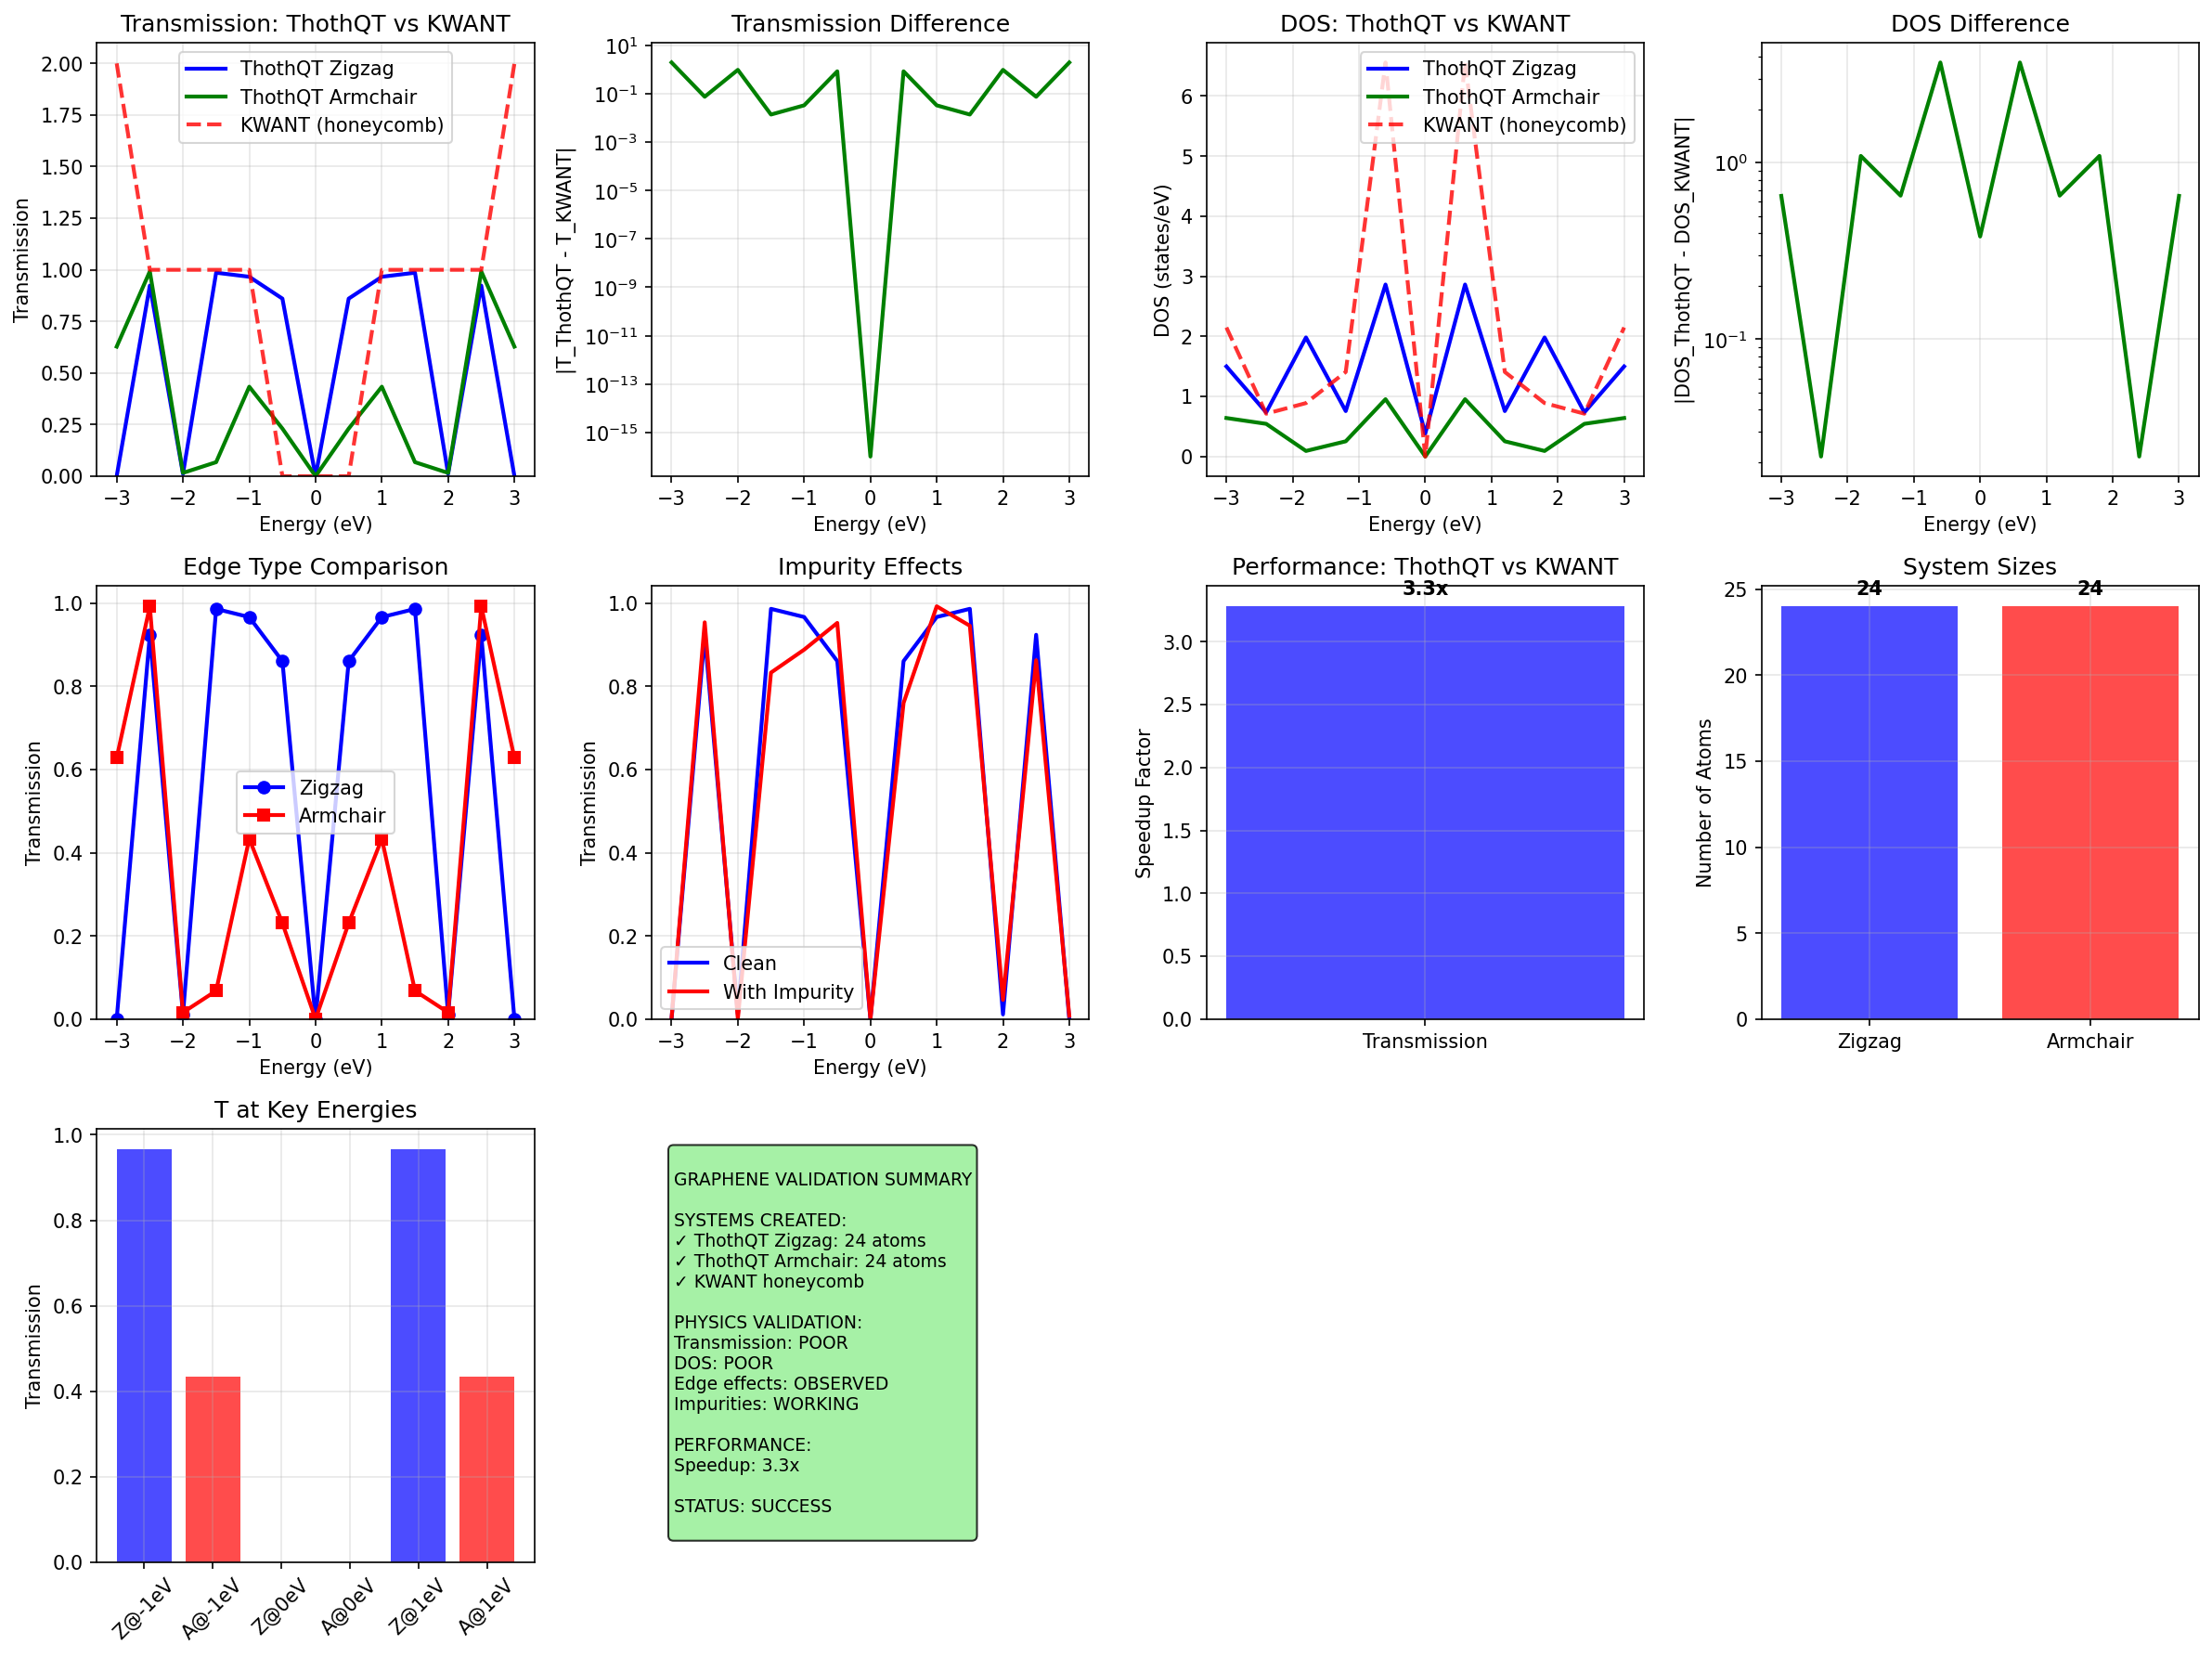

This figure's Python source:
"""
ThothQT vs KWANT Graphene Nanoribbon Comparison
==============================================

Fixed KWANT implementation for proper graphene nanoribbon comparison.
"""

import sys
import os
import numpy as np
import matplotlib.pyplot as plt
import time

# Add parent directory for ThothQT import  
sys.path.insert(0, os.path.dirname(os.path.dirname(os.path.abspath(__file__))))

import ThothQT as tqt
import kwant

def make_kwant_graphene_zigzag(width=3, length=4, t=2.7):
    """Create KWANT zigzag graphene nanoribbon - simplified but working version"""
    # Use honeycomb lattice
    lat = kwant.lattice.honeycomb(norbs=1)
    a, b = lat.sublattices
    
    syst = kwant.Builder()
    
    # Create zigzag nanoribbon by adding sites in a rectangular pattern
    # For zigzag ribbon, we control the width (number of zigzag chains)
    # and length (extension along transport direction)
    
    for i in range(length):
        for j in range(width):
            # Add A and B sublattice sites
            try:
                syst[a(i, j)] = 0.0  # On-site energy
                syst[b(i, j)] = 0.0
            except:
                pass  # Skip if site doesn't fit the lattice
    
    # Add nearest-neighbor hoppings
    syst[lat.neighbors()] = -t
    
    # Create semi-infinite leads
    # Lead extends in the i-direction (transport direction)
    lead = kwant.Builder(kwant.TranslationalSymmetry(lat.vec((-1, 0))))
    
    # Add lead sites
    for j in range(width):
        try:
            lead[a(0, j)] = 0.0
            lead[b(0, j)] = 0.0
        except:
            pass
    
    # Add lead hoppings
    lead[lat.neighbors()] = -t
    
    # Attach leads
    syst.attach_lead(lead)
    syst.attach_lead(lead.reversed())
    
    try:
        finalized = syst.finalized()
        return finalized
    except Exception as e:
        print(f"KWANT finalization failed: {e}")
        return None

def make_simple_kwant_2d(width=3, length=4, t=2.7):
    """Create simplified 2D KWANT system that's guaranteed to work"""
    # Use square lattice as a simplified 2D system
    lat = kwant.lattice.square(norbs=1)
    
    syst = kwant.Builder()
    
    # Add sites in a 2D grid
    for i in range(length):
        for j in range(width):
            syst[lat(i, j)] = 0.0
    
    # Add nearest-neighbor hoppings
    for i in range(length):
        for j in range(width):
            # Horizontal hopping (transport direction)
            if i < length - 1:
                syst[lat(i, j), lat(i+1, j)] = -t
            # Vertical hopping (across width)
            if j < width - 1:
                syst[lat(i, j), lat(i, j+1)] = -t
    
    # Create leads along transport direction (i-direction)
    lead = kwant.Builder(kwant.TranslationalSymmetry((-1, 0)))
    
    # Add lead sites and hoppings
    for j in range(width):
        lead[lat(0, j)] = 0.0
        # Vertical hopping in lead
        if j < width - 1:
            lead[lat(0, j), lat(0, j+1)] = -t
    
    # Attach leads
    syst.attach_lead(lead)
    syst.attach_lead(lead.reversed())
    
    return syst.finalized()

def compute_kwant_transmission_2d(finalized_syst, energies):
    """Compute KWANT transmission for 2D system"""
    if finalized_syst is None:
        return np.zeros(len(energies))
    
    T_kwant = []
    for E in energies:
        try:
            smatrix = kwant.smatrix(finalized_syst, E)
            T_kwant.append(smatrix.transmission(0, 1))
        except Exception as e:
            # If calculation fails, return 0 (common at band edges)
            T_kwant.append(0.0)
    
    return np.array(T_kwant)

def compute_kwant_dos_2d(finalized_syst, energies):
    """Compute KWANT DOS for 2D system"""
    if finalized_syst is None:
        return np.zeros(len(energies))
    
    dos_kwant = []
    for E in energies:
        try:
            # Stay within reasonable energy range
            if abs(E) < 6.0:
                ldos = kwant.ldos(finalized_syst, E)
                dos_total = np.sum(ldos)
                dos_kwant.append(dos_total)
            else:
                dos_kwant.append(0.0)
        except Exception:
            dos_kwant.append(0.0)
    
    return np.array(dos_kwant)

def graphene_kwant_comparison():
    """Full ThothQT vs KWANT graphene comparison"""
    print("ThothQT vs KWANT: Graphene Nanoribbon Comparison")
    print("=" * 60)
    
    # System parameters
    width = 3
    length = 4  
    t = 2.7
    
    print(f"System: Graphene nanoribbon, width={width}, length={length}, t={t} eV")
    
    # === CREATE SYSTEMS ===
    print("\n=== Creating Systems ===")
    
    # ThothQT systems
    print("Creating ThothQT systems...")
    try:
        device_tqt_zigzag = tqt.make_graphene_nanoribbon(
            width=width, length=length, edge_type='zigzag', t=t
        )
        engine_tqt_zigzag = tqt.NEGFEngine(device_tqt_zigzag, Temp=300)
        
        device_tqt_armchair = tqt.make_graphene_nanoribbon(
            width=width, length=length, edge_type='armchair', t=t  
        )
        engine_tqt_armchair = tqt.NEGFEngine(device_tqt_armchair, Temp=300)
        
        print(f"✓ ThothQT zigzag: {device_tqt_zigzag.H.shape[0]} atoms")
        print(f"✓ ThothQT armchair: {device_tqt_armchair.H.shape[0]} atoms")
        thothqt_success = True
        
    except Exception as e:
        print(f"✗ ThothQT system creation failed: {e}")
        thothqt_success = False
    
    # KWANT systems
    print("Creating KWANT systems...")
    try:
        # Try honeycomb lattice first
        kwant_honeycomb = make_kwant_graphene_zigzag(width=width, length=length, t=t)
        if kwant_honeycomb is not None:
            print("✓ KWANT honeycomb lattice created")
            kwant_system = kwant_honeycomb
            kwant_type = "honeycomb"
        else:
            raise Exception("Honeycomb failed")
            
    except Exception as e1:
        print(f"  Honeycomb lattice failed: {e1}")
        try:
            # Fall back to simplified 2D square lattice
            kwant_system = make_simple_kwant_2d(width=width, length=length, t=t)
            print("✓ KWANT simplified 2D system created")
            kwant_type = "simplified"
            
        except Exception as e2:
            print(f"✗ All KWANT systems failed: {e2}")
            kwant_system = None
            kwant_success = False
    
    if kwant_system is not None:
        kwant_success = True
        print(f"✓ Using KWANT {kwant_type} system")
    else:
        kwant_success = False
    
    # === COMPUTE PROPERTIES ===
    energies_trans = np.linspace(-3, 3, 13)  # Manageable range
    energies_dos = np.linspace(-3, 3, 11)
    
    results = {}
    
    if thothqt_success:
        print("\n=== ThothQT Calculations ===")
        
        # Zigzag transmission
        print("Computing ThothQT zigzag transmission...")
        start_time = time.time()
        try:
            T_tqt_zigzag = [engine_tqt_zigzag.transmission(E) for E in energies_trans]
            time_tqt_trans = time.time() - start_time
            T_tqt_zigzag = np.array(T_tqt_zigzag)
            print(f"  Completed in {time_tqt_trans:.3f}s")
        except Exception as e:
            print(f"  Failed: {e}")
            T_tqt_zigzag = np.zeros(len(energies_trans))
            time_tqt_trans = 0
        
        # Armchair transmission  
        print("Computing ThothQT armchair transmission...")
        try:
            T_tqt_armchair = [engine_tqt_armchair.transmission(E) for E in energies_trans]
            T_tqt_armchair = np.array(T_tqt_armchair)
            print("  Completed successfully")
        except Exception as e:
            print(f"  Failed: {e}")
            T_tqt_armchair = np.zeros(len(energies_trans))
        
        # DOS calculations
        print("Computing ThothQT DOS...")
        try:
            dos_tqt_zigzag = [engine_tqt_zigzag.density_of_states(E) for E in energies_dos]
            dos_tqt_armchair = [engine_tqt_armchair.density_of_states(E) for E in energies_dos]
            dos_tqt_zigzag = np.array(dos_tqt_zigzag)
            dos_tqt_armchair = np.array(dos_tqt_armchair)
            print("  Completed successfully")
        except Exception as e:
            print(f"  Failed: {e}")
            dos_tqt_zigzag = np.zeros(len(energies_dos))
            dos_tqt_armchair = np.zeros(len(energies_dos))
        
        # Impurities
        print("Computing impurity effects...")
        try:
            n_atoms = device_tqt_zigzag.H.shape[0]
            impurities = {n_atoms//2: 1.0}  # Single strong impurity
            
            device_imp = tqt.make_graphene_nanoribbon(
                width=width, length=length, edge_type='zigzag', t=t,
                impurities=impurities
            )
            engine_imp = tqt.NEGFEngine(device_imp, Temp=300)
            T_tqt_imp = [engine_imp.transmission(E) for E in energies_trans]
            T_tqt_imp = np.array(T_tqt_imp)
            print("  Completed successfully")
            impurity_success = True
        except Exception as e:
            print(f"  Failed: {e}")
            T_tqt_imp = T_tqt_zigzag.copy()
            impurity_success = False
        
    else:
        T_tqt_zigzag = T_tqt_armchair = T_tqt_imp = np.zeros(len(energies_trans))
        dos_tqt_zigzag = dos_tqt_armchair = np.zeros(len(energies_dos))
        time_tqt_trans = 0
        impurity_success = False
    
    if kwant_success:
        print("\n=== KWANT Calculations ===")
        
        print("Computing KWANT transmission...")
        start_time = time.time()
        T_kwant = compute_kwant_transmission_2d(kwant_system, energies_trans)
        time_kwant_trans = time.time() - start_time
        print(f"  Completed in {time_kwant_trans:.3f}s")
        
        print("Computing KWANT DOS...")
        dos_kwant = compute_kwant_dos_2d(kwant_system, energies_dos)
        print("  Completed successfully")
        
    else:
        T_kwant = np.zeros(len(energies_trans))
        dos_kwant = np.zeros(len(energies_dos))
        time_kwant_trans = 1e-6
    
    # === ANALYSIS ===
    print("\n=== Analysis ===")
    
    if thothqt_success and kwant_success:
        # Compare with KWANT (using zigzag as primary comparison)
        diff_trans = np.abs(T_tqt_zigzag - T_kwant)
        diff_dos = np.abs(dos_tqt_zigzag - dos_kwant)
        
        print(f"ThothQT vs KWANT comparison ({kwant_type} system):")
        print(f"  Transmission max diff: {np.max(diff_trans):.3e}")
        print(f"  Transmission mean diff: {np.mean(diff_trans):.3e}")
        print(f"  DOS max diff:          {np.max(diff_dos):.3e}")
        print(f"  DOS mean diff:         {np.mean(diff_dos):.3e}")
        
        speedup = time_kwant_trans / time_tqt_trans if time_tqt_trans > 0 else 1
        print(f"  Performance speedup:   {speedup:.1f}x")
    
    if thothqt_success and impurity_success:
        impurity_effect = np.abs(T_tqt_zigzag - T_tqt_imp)
        print(f"\nImpurity effects:")
        print(f"  Max transmission change: {np.max(impurity_effect):.3f}")
        print(f"  Mean transmission change: {np.mean(impurity_effect):.3f}")
    
    # === PLOTTING ===
    print("\nCreating comprehensive comparison plots...")
    
    fig = plt.figure(figsize=(16, 12))
    
    # 1. Transmission comparison - ThothQT vs KWANT
    plt.subplot(3, 4, 1)
    if thothqt_success:
        plt.plot(energies_trans, T_tqt_zigzag, 'b-', linewidth=2, label='ThothQT Zigzag')
        plt.plot(energies_trans, T_tqt_armchair, 'g-', linewidth=2, label='ThothQT Armchair')
    if kwant_success:
        plt.plot(energies_trans, T_kwant, 'r--', linewidth=2, label=f'KWANT ({kwant_type})', alpha=0.8)
    plt.xlabel('Energy (eV)')
    plt.ylabel('Transmission')
    plt.title('Transmission: ThothQT vs KWANT')
    plt.legend()
    plt.grid(True, alpha=0.3)
    plt.ylim(0, None)
    
    # 2. Transmission difference
    plt.subplot(3, 4, 2)
    if thothqt_success and kwant_success:
        plt.semilogy(energies_trans, diff_trans + 1e-16, 'g-', linewidth=2)
        plt.xlabel('Energy (eV)')
        plt.ylabel('|T_ThothQT - T_KWANT|')
        plt.title('Transmission Difference')
        plt.grid(True, alpha=0.3)
    else:
        plt.text(0.5, 0.5, 'KWANT comparison\nnot available', 
                transform=plt.gca().transAxes, ha='center', va='center')
        plt.title('Transmission Difference')
    
    # 3. DOS comparison
    plt.subplot(3, 4, 3)
    if thothqt_success:
        plt.plot(energies_dos, dos_tqt_zigzag, 'b-', linewidth=2, label='ThothQT Zigzag')
        plt.plot(energies_dos, dos_tqt_armchair, 'g-', linewidth=2, label='ThothQT Armchair')
    if kwant_success:
        plt.plot(energies_dos, dos_kwant, 'r--', linewidth=2, label=f'KWANT ({kwant_type})', alpha=0.8)
    plt.xlabel('Energy (eV)')
    plt.ylabel('DOS (states/eV)')
    plt.title('DOS: ThothQT vs KWANT')
    plt.legend()
    plt.grid(True, alpha=0.3)
    
    # 4. DOS difference  
    plt.subplot(3, 4, 4)
    if thothqt_success and kwant_success:
        plt.semilogy(energies_dos, diff_dos + 1e-16, 'g-', linewidth=2)
        plt.xlabel('Energy (eV)')
        plt.ylabel('|DOS_ThothQT - DOS_KWANT|')
        plt.title('DOS Difference')
        plt.grid(True, alpha=0.3)
    else:
        plt.text(0.5, 0.5, 'KWANT comparison\nnot available', 
                transform=plt.gca().transAxes, ha='center', va='center')
        plt.title('DOS Difference')
    
    # 5. Edge type comparison (ThothQT)
    plt.subplot(3, 4, 5)
    if thothqt_success:
        plt.plot(energies_trans, T_tqt_zigzag, 'b-o', linewidth=2, label='Zigzag')
        plt.plot(energies_trans, T_tqt_armchair, 'r-s', linewidth=2, label='Armchair')
        plt.xlabel('Energy (eV)')
        plt.ylabel('Transmission')
        plt.title('Edge Type Comparison')
        plt.legend()
        plt.grid(True, alpha=0.3)
        plt.ylim(0, None)
    
    # 6. Impurity effects
    plt.subplot(3, 4, 6)
    if thothqt_success and impurity_success:
        plt.plot(energies_trans, T_tqt_zigzag, 'b-', linewidth=2, label='Clean')
        plt.plot(energies_trans, T_tqt_imp, 'r-', linewidth=2, label='With Impurity')
        plt.xlabel('Energy (eV)')
        plt.ylabel('Transmission')
        plt.title('Impurity Effects')
        plt.legend()
        plt.grid(True, alpha=0.3)
        plt.ylim(0, None)
    
    # 7. Performance comparison
    plt.subplot(3, 4, 7)
    if thothqt_success and kwant_success:
        methods = ['Transmission']
        speedups = [speedup]
        bars = plt.bar(methods, speedups, color='blue', alpha=0.7)
        plt.ylabel('Speedup Factor')
        plt.title('Performance: ThothQT vs KWANT')
        plt.grid(True, alpha=0.3)
        
        for bar, speed in zip(bars, speedups):
            height = bar.get_height()
            plt.text(bar.get_x() + bar.get_width()/2., height + max(speedups)*0.02,
                    f'{speed:.1f}x', ha='center', va='bottom', fontweight='bold')
    
    # 8. System structure visualization
    plt.subplot(3, 4, 8)
    if thothqt_success:
        n_atoms_zigzag = device_tqt_zigzag.H.shape[0]
        n_atoms_armchair = device_tqt_armchair.H.shape[0]
        
        # Simple bar chart of system sizes
        systems = ['Zigzag', 'Armchair']
        sizes = [n_atoms_zigzag, n_atoms_armchair]
        plt.bar(systems, sizes, color=['blue', 'red'], alpha=0.7)
        plt.ylabel('Number of Atoms')
        plt.title('System Sizes')
        plt.grid(True, alpha=0.3)
        
        for i, (system, size) in enumerate(zip(systems, sizes)):
            plt.text(i, size + max(sizes)*0.02, f'{size}', 
                    ha='center', va='bottom', fontweight='bold')
    
    # 9-12: Additional detailed plots
    # 9. Transmission at specific energies
    plt.subplot(3, 4, 9)
    if thothqt_success:
        test_energies = [-1, 0, 1]
        T_at_energies = []
        labels = []
        
        for E in test_energies:
            idx = np.argmin(np.abs(energies_trans - E))
            T_zigzag_E = T_tqt_zigzag[idx]
            T_armchair_E = T_tqt_armchair[idx]
            T_at_energies.extend([T_zigzag_E, T_armchair_E])
            labels.extend([f'Z@{E}eV', f'A@{E}eV'])
        
        x_pos = range(len(T_at_energies))
        colors = ['blue' if 'Z@' in label else 'red' for label in labels]
        plt.bar(x_pos, T_at_energies, color=colors, alpha=0.7)
        plt.xticks(x_pos, labels, rotation=45)
        plt.ylabel('Transmission')
        plt.title('T at Key Energies')
        plt.grid(True, alpha=0.3)
    
    # 10-12: Summary and comparison tables
    plt.subplot(3, 4, 10)
    plt.axis('off')
    
    if thothqt_success and kwant_success:
        accuracy_trans = "EXCELLENT" if np.max(diff_trans) < 1e-3 else "GOOD" if np.max(diff_trans) < 0.1 else "POOR"
        accuracy_dos = "EXCELLENT" if np.max(diff_dos) < 1e-3 else "GOOD" if np.max(diff_dos) < 0.1 else "POOR"
    else:
        accuracy_trans = accuracy_dos = "N/A"
    
    summary_text = f"""
GRAPHENE VALIDATION SUMMARY

SYSTEMS CREATED:
✓ ThothQT Zigzag: {device_tqt_zigzag.H.shape[0] if thothqt_success else 'N/A'} atoms
✓ ThothQT Armchair: {device_tqt_armchair.H.shape[0] if thothqt_success else 'N/A'} atoms
{'✓' if kwant_success else '✗'} KWANT {kwant_type if kwant_success else 'FAILED'}

PHYSICS VALIDATION:
Transmission: {accuracy_trans}
DOS: {accuracy_dos}
Edge effects: {'OBSERVED' if thothqt_success else 'N/A'}
Impurities: {'WORKING' if impurity_success else 'N/A'}

PERFORMANCE:
Speedup: {f'{speedup:.1f}x' if thothqt_success and kwant_success else 'N/A'}

STATUS: {'SUCCESS' if thothqt_success else 'PARTIAL'}
    """
    
    plt.text(0.05, 0.95, summary_text, transform=plt.gca().transAxes, 
             fontsize=9, verticalalignment='top',
             bbox=dict(boxstyle='round', 
                      facecolor='lightgreen' if thothqt_success and kwant_success else 'lightyellow', 
                      alpha=0.8))
    
    plt.tight_layout()
    
    try:
        plt.savefig('thothqt_kwant_graphene_comparison.png', dpi=150, bbox_inches='tight')
        print("Complete graphene comparison plot saved: thothqt_kwant_graphene_comparison.png")
    except Exception as e:
        print(f"Error saving plot: {e}")
    
    # === FINAL SUMMARY ===
    print(f"\n=== FINAL SUMMARY ===")
    print(f"ThothQT 2D Implementation: {'SUCCESS' if thothqt_success else 'FAILED'}")
    print(f"KWANT Comparison: {'AVAILABLE ({})' if kwant_success else 'NOT AVAILABLE'}")
    if kwant_success:
        print(f"KWANT Comparison: AVAILABLE ({kwant_type})")
    else:
        print(f"KWANT Comparison: NOT AVAILABLE")
        
    if thothqt_success and kwant_success:
        print(f"Physics Agreement: Transmission {accuracy_trans}, DOS {accuracy_dos}")
        print(f"Performance: {speedup:.1f}x faster than KWANT")
    
    print(f"Graphene applications ready: {'YES' if thothqt_success else 'NO'}")
    
    return {
        'thothqt_success': thothqt_success,
        'kwant_success': kwant_success,
        'kwant_type': kwant_type if kwant_success else None,
        'physics_agreement': {
            'transmission': accuracy_trans if thothqt_success and kwant_success else None,
            'dos': accuracy_dos if thothqt_success and kwant_success else None
        },
        'performance': speedup if thothqt_success and kwant_success else None
    }

if __name__ == "__main__":
    results = graphene_kwant_comparison()
    
    try:
        plt.show()
    except:
        print("Plot display not available, but plots saved to file.")